Labelled photos from "images", an image-classification folder in dontlikejs/data. The possible labels are: moderate fog, thick fog, thin fog.

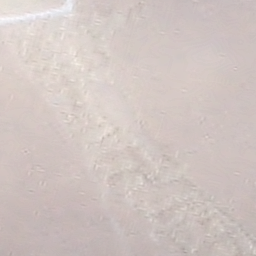
Label: thick fog

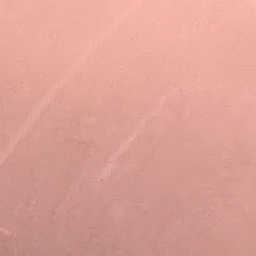
Label: moderate fog

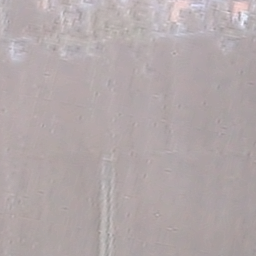
Label: moderate fog

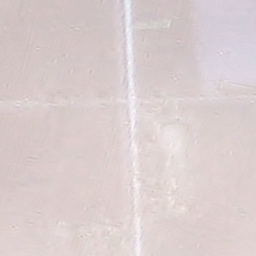
Label: thick fog

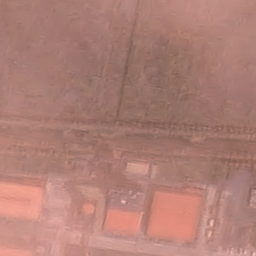
Label: thin fog

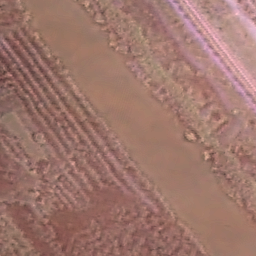
Label: thin fog
